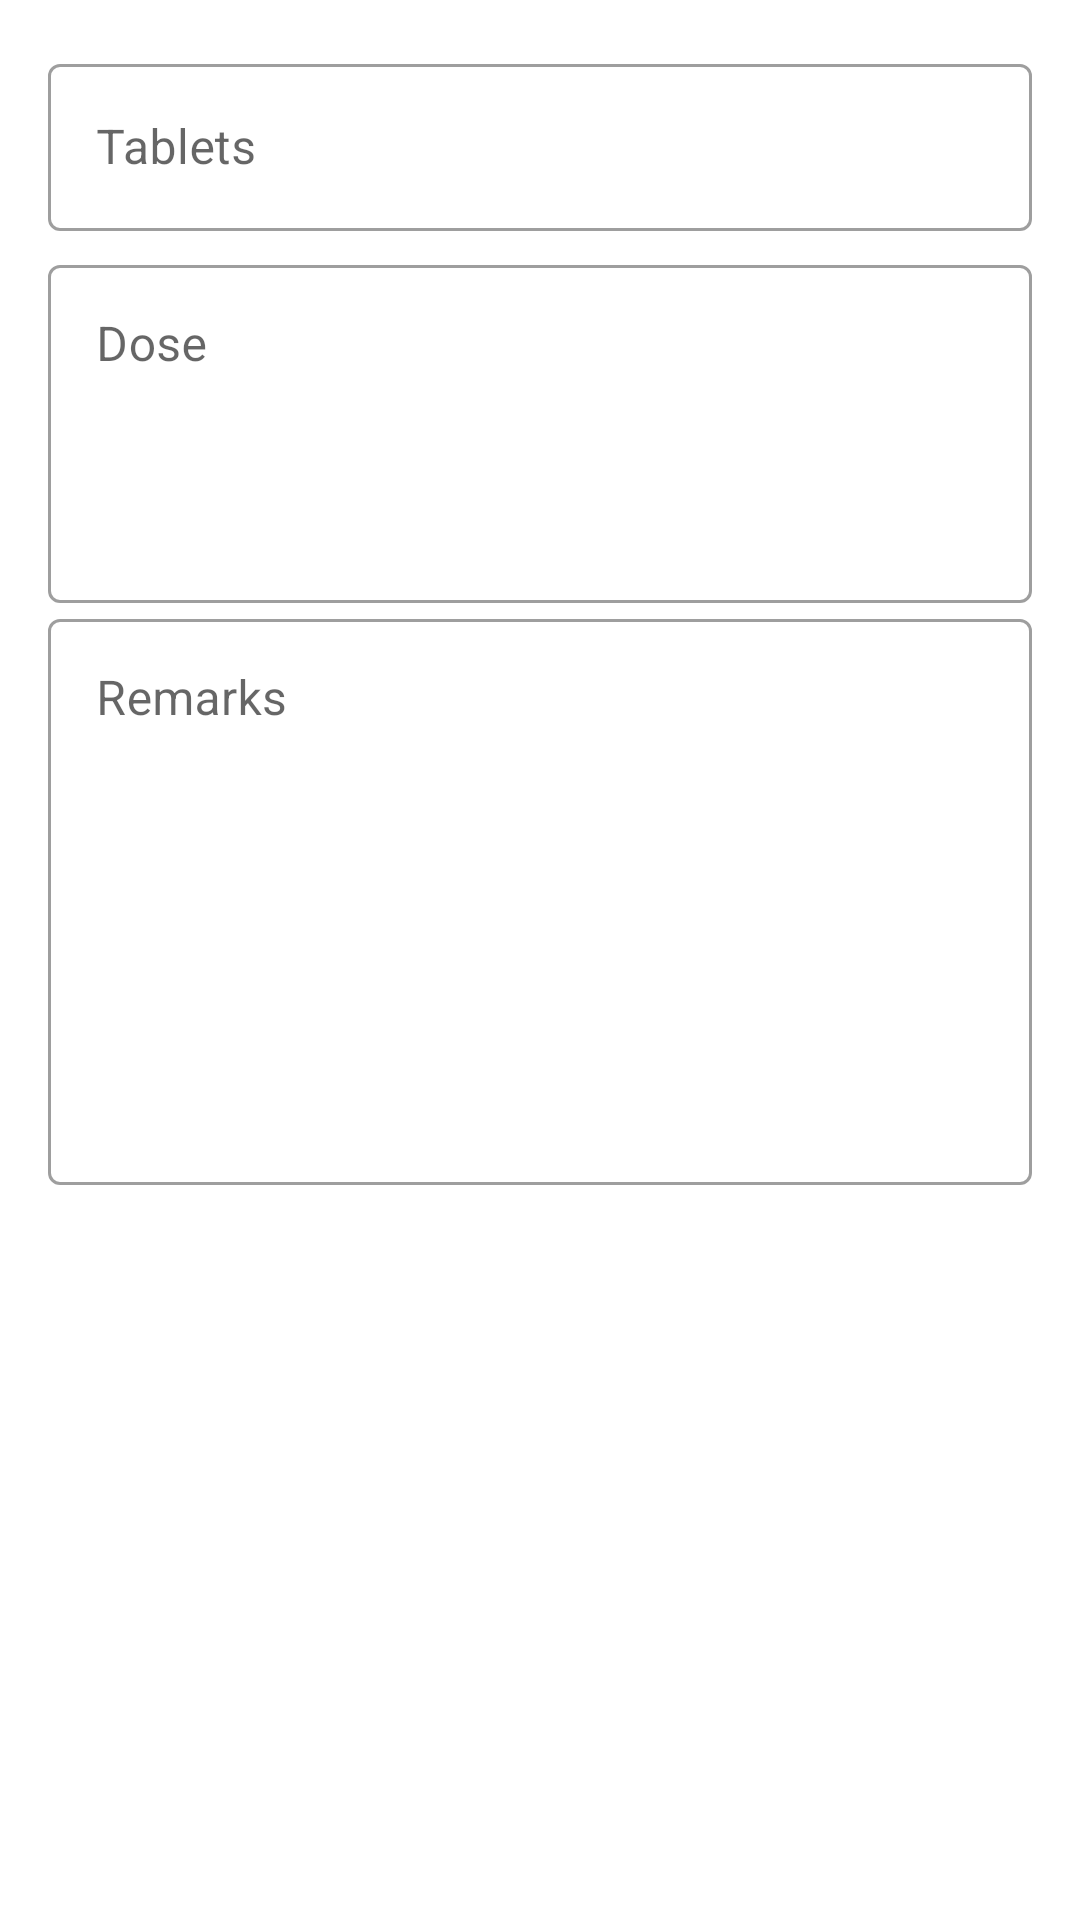

Layout XML and referenced resources for this Android screen:
<!-- AndroidManifest.xml: application theme Theme.MyProjectLoginApplication -->
<!-- res/layout/activity_patient_prescription.xml -->
<?xml version="1.0" encoding="utf-8"?>
<LinearLayout
    xmlns:android="http://schemas.android.com/apk/res/android"
    xmlns:app="http://schemas.android.com/apk/res-auto"
    xmlns:tools="http://schemas.android.com/tools"
    android:layout_width="match_parent"
    android:layout_height="match_parent"
    android:orientation="vertical"
    tools:context=".PatientPrescriptionActivity"

    >

    <com.google.android.material.textfield.TextInputLayout
        android:id="@+id/textInputLayout"
        style="@style/Widget.MaterialComponents.TextInputLayout.OutlinedBox"
        android:layout_width="match_parent"
        android:layout_height="wrap_content"
        android:hint="Tablets"
        android:layout_marginStart="16dp"
        android:layout_marginTop="16dp"
        android:layout_marginEnd="16dp">

        <com.google.android.material.textfield.TextInputEditText

            android:id="@+id/PatientTablets"
            android:layout_width="match_parent"
            android:layout_height="wrap_content"

            android:inputType="text" />

    </com.google.android.material.textfield.TextInputLayout>


    <com.google.android.material.textfield.TextInputLayout
        android:layout_width="match_parent"
        android:layout_height="wrap_content"
        android:hint="Dose"
        android:layout_marginStart="16dp"
        android:layout_marginTop="6dp"
        android:layout_marginEnd="16dp"
        style="@style/Widget.MaterialComponents.TextInputLayout.OutlinedBox"
        >

        <com.google.android.material.textfield.TextInputEditText

            android:id="@+id/PatientDose"
            android:layout_width="match_parent"
            android:layout_height="wrap_content"
            android:gravity="top"
            android:inputType="textMultiLine"
            android:lines="4"
            android:overScrollMode="always"
            android:scrollbarStyle="insideInset"
            android:scrollbars="vertical"

            android:scrollHorizontally="false" />

    </com.google.android.material.textfield.TextInputLayout>


    <com.google.android.material.textfield.TextInputLayout
        style="@style/Widget.MaterialComponents.TextInputLayout.OutlinedBox"
        android:layout_width="match_parent"
        android:layout_height="wrap_content"

        >


        <com.google.android.material.textfield.TextInputEditText
            android:id="@+id/PatientRemarks"
            android:layout_width="match_parent"
            android:layout_height="wrap_content"
            android:layout_marginStart="16dp"
            android:layout_marginTop="6dp"
            android:layout_marginEnd="16dp"
            android:gravity="top"
            android:hint="Remarks"
            android:inputType="textMultiLine"
            android:lines="8"
            android:overScrollMode="always"
            android:scrollbarStyle="insideInset"
            android:scrollbars="vertical"


            android:scrollHorizontally="false" />


    </com.google.android.material.textfield.TextInputLayout>


</LinearLayout>
<!-- resources referenced by this layout -->
<resources>
  <style name="Theme.MyProjectLoginApplication" parent="Theme.MaterialComponents.DayNight.NoActionBar">
          
          <item name="colorPrimary">@color/purple_500</item>
          <item name="colorPrimaryVariant">@color/purple_700</item>
          <item name="colorOnPrimary">@color/white</item>
          
          <item name="colorSecondary">@color/teal_200</item>
          <item name="colorSecondaryVariant">@color/teal_700</item>
          <item name="colorOnSecondary">@color/black</item>
          
          <item name="android:statusBarColor" tools:targetApi="21">?attr/colorPrimaryVariant</item>
          
      </style>
  <color name="purple_500">#FF6200EE</color>
  <color name="purple_700">#FF3700B3</color>
  <color name="white">#FFFFFFFF</color>
  <color name="teal_200">#FF03DAC5</color>
  <color name="teal_700">#FF018786</color>
  <color name="black">#FF000000</color>
</resources>
